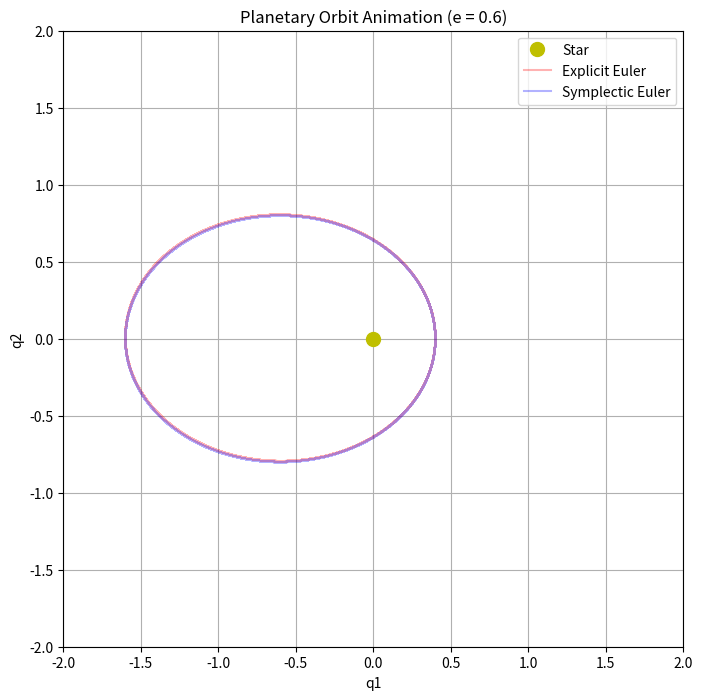

Reproduce this figure in Python. (Note: this script raises an exception after producing the figure.)
import numpy as np
import matplotlib.pyplot as plt
from matplotlib.animation import FuncAnimation

def explicit_euler(e, num_steps, final_time):
    """
    Simulate planetary orbit using explicit Euler method
    
    Parameters:
        e (float): Eccentricity of the orbit
        num_steps (int): Number of time steps
        final_time (float): Final simulation time
    
    Returns:
        tuple: Arrays of positions and time
    """
    # Time step
    dt = final_time / num_steps
    
    # Initialize arrays
    q1 = np.zeros(num_steps + 1)
    q2 = np.zeros(num_steps + 1)
    p1 = np.zeros(num_steps + 1)
    p2 = np.zeros(num_steps + 1)
    time = np.linspace(0, final_time, num_steps + 1)
    
    # Initial conditions
    q1[0] = 1 - e
    q2[0] = 0
    p1[0] = 0
    p2[0] = np.sqrt((1 + e) / (1 - e))
    
    # Simulation loop
    for i in range(num_steps):
        # Update position
        q1[i+1] = q1[i] + dt * p1[i]
        q2[i+1] = q2[i] + dt * p2[i]
        
        # Calculate radius
        r = np.sqrt(q1[i+1]**2 + q2[i+1]**2)
        
        # Update momentum
        p1[i+1] = p1[i] - dt * q1[i+1] / r**3
        p2[i+1] = p2[i] - dt * q2[i+1] / r**3
    
    return q1, q2, time

def symplectic_euler(e, num_steps, final_time):
    """
    Simulate planetary orbit using symplectic Euler method
    
    Parameters:
        e (float): Eccentricity of the orbit
        num_steps (int): Number of time steps
        final_time (float): Final simulation time
    
    Returns:
        tuple: Arrays of positions and time
    """
    # Time step
    dt = final_time / num_steps
    
    # Initialize arrays
    q1 = np.zeros(num_steps + 1)
    q2 = np.zeros(num_steps + 1)
    p1 = np.zeros(num_steps + 1)
    p2 = np.zeros(num_steps + 1)
    time = np.linspace(0, final_time, num_steps + 1)
    
    # Initial conditions
    q1[0] = 1 - e
    q2[0] = 0
    p1[0] = 0
    p2[0] = np.sqrt((1 + e) / (1 - e))
    
    # Simulation loop
    for i in range(num_steps):
        # Update momentum first
        r = np.sqrt(q1[i]**2 + q2[i]**2)
        p1[i+1] = p1[i] - dt * q1[i] / r**3
        p2[i+1] = p2[i] - dt * q2[i] / r**3
        
        # Then update position using updated momentum
        q1[i+1] = q1[i] + dt * p1[i+1]
        q2[i+1] = q2[i] + dt * p2[i+1]
    
    return q1, q2, time

def calculate_energy(q1, q2, p1, p2):
    """
    Calculate the Hamiltonian (energy) of the system
    
    Parameters:
        q1, q2 (array): Position coordinates
        p1, p2 (array): Momentum coordinates
    
    Returns:
        array: Energy at each time step
    """
    kinetic = 0.5 * (p1**2 + p2**2)
    potential = -1 / np.sqrt(q1**2 + q2**2)
    return kinetic + potential

if __name__ == "__main__":
    # Parameters
    e = 0.6  # Eccentricity
    final_time = 200
    
    # Part A: Explicit Euler method
    q1_euler, q2_euler, time_euler = explicit_euler(e, 100000, final_time)
    
    # Part B: Symplectic Euler method
    q1_symplectic, q2_symplectic, time_symplectic = symplectic_euler(e, 400000, final_time)
    
    # Calculate energy for both methods
    p1_euler = np.gradient(q1_euler, time_euler)
    p2_euler = np.gradient(q2_euler, time_euler)
    energy_euler = calculate_energy(q1_euler, q2_euler, p1_euler, p2_euler)
    
    p1_symplectic = np.gradient(q1_symplectic, time_symplectic)
    p2_symplectic = np.gradient(q2_symplectic, time_symplectic)
    energy_symplectic = calculate_energy(q1_symplectic, q2_symplectic, p1_symplectic, p2_symplectic)
    
    # Plot orbits
    plt.figure(figsize=(12, 10))
    
    # Plot orbit comparison
    plt.subplot(2, 1, 1)
    plt.plot(q1_euler, q2_euler, 'r-', label='Explicit Euler', alpha=0.7)
    plt.plot(q1_symplectic, q2_symplectic, 'b-', label='Symplectic Euler', alpha=0.7)
    plt.plot(0, 0, 'yo', markersize=10, label='Star')  # Star at origin
    plt.grid(True)
    plt.xlabel('q1')
    plt.ylabel('q2')
    plt.title(f'Planetary Orbit Comparison (e = {e})')
    plt.legend()
    plt.axis('equal')
    
    # Plot energy conservation
    plt.subplot(2, 1, 2)
    plt.plot(time_euler, energy_euler, 'r-', label='Explicit Euler')
    plt.plot(time_symplectic, energy_symplectic, 'b-', label='Symplectic Euler')
    plt.grid(True)
    plt.xlabel('Time')
    plt.ylabel('Energy')
    plt.title('Energy Conservation Comparison')
    plt.legend()
    
    plt.tight_layout()
    plt.savefig('orbit_comparison.png')
    plt.close()
    
    # Create animation of the orbit
    fig, ax = plt.subplots(figsize=(8, 8))
    ax.set_xlim(-2, 2)
    ax.set_ylim(-2, 2)
    ax.grid(True)
    ax.set_xlabel('q1')
    ax.set_ylabel('q2')
    ax.set_title(f'Planetary Orbit Animation (e = {e})')
    
    # Plot star
    ax.plot(0, 0, 'yo', markersize=10, label='Star')
    
    # Plot orbit paths
    ax.plot(q1_euler, q2_euler, 'r-', alpha=0.3, label='Explicit Euler')
    ax.plot(q1_symplectic, q2_symplectic, 'b-', alpha=0.3, label='Symplectic Euler')
    
    # Create points for animation
    point_euler, = ax.plot([], [], 'ro', markersize=6)
    point_symplectic, = ax.plot([], [], 'bo', markersize=6)
    
    ax.legend()
    
    def init():
        point_euler.set_data([], [])
        point_symplectic.set_data([], [])
        return point_euler, point_symplectic
    
    def animate(i):
        # Use fewer points for smoother animation
        idx = i * 100
        if idx < len(q1_euler):
            point_euler.set_data(q1_euler[idx], q2_euler[idx])
        if idx < len(q1_symplectic):
            point_symplectic.set_data(q1_symplectic[idx], q2_symplectic[idx])
        return point_euler, point_symplectic
    
    ani = FuncAnimation(fig, animate, frames=1000, init_func=init, blit=True, interval=50)
    ani.save('orbit_animation.gif', writer='pillow', fps=30)
    
    print("Orbit simulation completed.")
    print("Plots and animation saved in current directory.") 